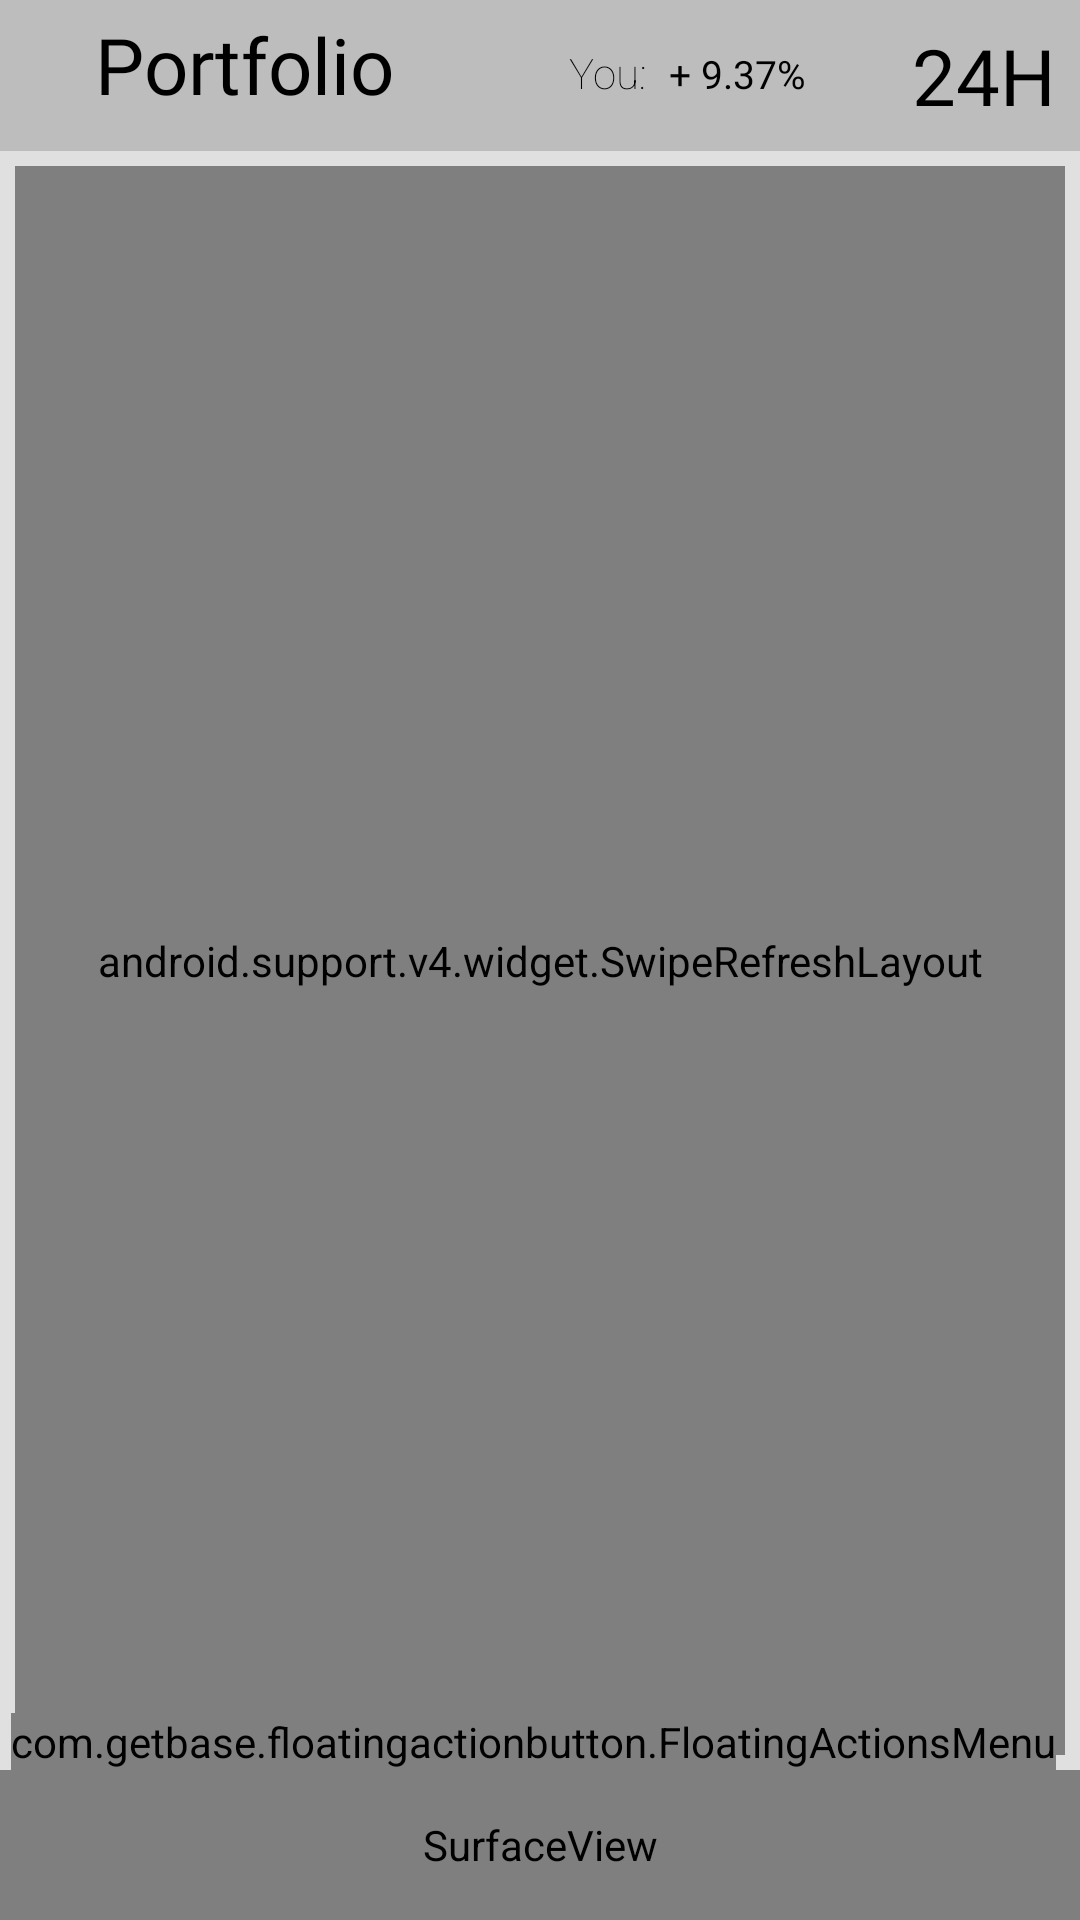

Reconstruct the res/layout file that produces this screen, plus the resources it refers to.
<!-- AndroidManifest.xml: application theme AppTheme -->
<!-- res/layout/asset_activity.xml -->
<?xml version="1.0" encoding="utf-8"?>
<android.support.constraint.ConstraintLayout xmlns:android="http://schemas.android.com/apk/res/android"
    xmlns:app="http://schemas.android.com/apk/res-auto"
    xmlns:fab="http://schemas.android.com/apk/res-auto"
    xmlns:tools="http://schemas.android.com/tools"
    android:id="@+id/constraintLayout"
    android:layout_width="match_parent"
    android:layout_height="match_parent"
    android:theme="@style/FullscreenTheme"
    tools:context="com.walletkeep.walletkeep.ui.asset.AssetActivity">

    <android.support.design.widget.AppBarLayout
        android:id="@+id/appBarLayout"
        android:layout_width="0dp"
        android:layout_height="wrap_content"
        android:background="@color/topbar"
        android:theme="@style/AppTheme.AppBarOverlay"
        app:layout_constraintEnd_toEndOf="parent"
        app:layout_constraintStart_toStartOf="parent"
        app:layout_constraintTop_toTopOf="parent">

        <include
            android:id="@+id/include"
            layout="@layout/top_bar_portfolio_fragment"
            android:layout_width="match_parent"
            android:layout_height="wrap_content" />

    </android.support.design.widget.AppBarLayout>

    <include
        android:id="@+id/includecon"
        layout="@layout/asset_content"
        android:layout_width="0dp"
        android:layout_height="0dp"
        app:layout_constraintBottom_toTopOf="@+id/asset_activity_surfaceView"
        app:layout_constraintEnd_toEndOf="parent"
        app:layout_constraintStart_toStartOf="parent"
        app:layout_constraintTop_toBottomOf="@+id/appBarLayout" />

    <SurfaceView
        android:id="@+id/asset_activity_surfaceView"
        android:layout_width="0dp"
        android:layout_height="50dp"
        android:background="@android:color/transparent"
        app:layout_anchor="@id/includecon"
        app:layout_anchorGravity="bottom"
        app:layout_constraintBottom_toBottomOf="parent"
        app:layout_constraintEnd_toEndOf="parent"
        app:layout_constraintStart_toStartOf="parent" />

    <com.getbase.floatingactionbutton.FloatingActionsMenu
        android:id="@+id/asset_activity_fab_menu"
        android:layout_width="wrap_content"
        android:layout_height="wrap_content"
        android:layout_marginEnd="8dp"
        app:layout_constraintBottom_toTopOf="@+id/asset_activity_surfaceView"
        app:layout_constraintEnd_toEndOf="parent"
        fab:fab_addButtonColorNormal="@color/ui_general_elements"
        fab:fab_addButtonColorPressed="@color/ui_general_elements"
        fab:fab_addButtonPlusIconColor="@color/white"
        fab:fab_labelStyle="@style/menu_labels_style"
        fab:fab_labelsPosition="left">

        <com.getbase.floatingactionbutton.FloatingActionButton
            android:id="@+id/asset_activity_fab_portfolios"
            android:layout_width="wrap_content"
            android:layout_height="wrap_content"
            fab:fab_colorNormal="@color/portfolio_consistent"
            fab:fab_colorPressed="@color/portfolio_pressed_consistent"
            fab:fab_icon="@drawable/portfoliosicon"
            fab:fab_size="mini"
            fab:fab_title="Portfolios" />

        <com.getbase.floatingactionbutton.FloatingActionButton
            android:id="@+id/asset_activity_fab_wallets"
            android:layout_width="wrap_content"
            android:layout_height="wrap_content"
            fab:fab_colorNormal="@color/wallets_consistent"
            fab:fab_colorPressed="@color/wallets_pressed_consistent"
            fab:fab_icon="@drawable/walletsicon"
            fab:fab_size="mini"
            fab:fab_title="Wallets" />


    </com.getbase.floatingactionbutton.FloatingActionsMenu>

</android.support.constraint.ConstraintLayout>
<!-- res/layout/top_bar_portfolio_fragment.xml (included above) -->
<FrameLayout xmlns:android="http://schemas.android.com/apk/res/android"
    xmlns:app="http://schemas.android.com/apk/res-auto"
    xmlns:tools="http://schemas.android.com/tools"
    android:layout_width="match_parent"
    android:layout_height="50dp"
    tools:context="com.walletkeep.walletkeep.ui.TopBarPortfolioFragment">

    <android.support.design.widget.AppBarLayout
        android:layout_width="match_parent"
        android:layout_height="match_parent"
        android:theme="@style/AppTheme.AppBarOverlay"
        android:background="@color/topbar">

        <android.support.constraint.ConstraintLayout
            android:layout_width="match_parent"
            android:layout_height="match_parent">

            <TextView
                android:id="@+id/asset_activity_textView_you_change"
                style="@style/InfoTextNormal"
                android:layout_width="73dp"
                android:layout_height="22dp"
                android:layout_marginBottom="8dp"
                android:layout_marginEnd="8dp"
                android:layout_marginTop="8dp"
                android:layout_weight="0"
                android:gravity="start"
                android:text="+ 9.37%"
                app:layout_constraintBottom_toBottomOf="parent"
                app:layout_constraintEnd_toStartOf="@+id/asset_activity_textView_change_setting"
                app:layout_constraintTop_toTopOf="parent"
                app:layout_constraintVertical_bias="0.625" />

            <TextView
                android:id="@+id/asset_activity_textView_change_setting"
                android:layout_width="wrap_content"
                android:layout_height="wrap_content"
                android:layout_marginEnd="8dp"
                android:layout_weight="0"
                android:gravity="center"
                android:text="24H"
                style="@style/InfoTextTitle"
                android:textSize="26dp"
                app:layout_constraintBottom_toBottomOf="parent"
                app:layout_constraintEnd_toEndOf="parent"
                app:layout_constraintTop_toTopOf="parent"
                android:layout_marginRight="8dp" />

            <TextView
                android:id="@+id/asset_activity_textView_label_you"
                style="@style/LabelTextNormal"
                android:layout_width="62dp"
                android:layout_height="21dp"
                android:layout_marginBottom="8dp"
                android:layout_marginEnd="8dp"
                android:layout_marginTop="8dp"
                android:layout_weight="0"
                android:gravity="end"
                android:text="@string/label_you"
                app:layout_constraintBottom_toBottomOf="parent"
                app:layout_constraintEnd_toStartOf="@+id/asset_activity_textView_you_change"
                app:layout_constraintTop_toTopOf="parent" />

            <TextView
                android:id="@+id/asset_activity_textView_portfolio_value"
                style="@style/InfoTextTitle"
                android:layout_width="147dp"
                android:layout_height="30dp"
                android:layout_marginStart="8dp"
                android:layout_marginTop="4dp"
                android:layout_weight="0"
                android:gravity="center"
                android:text="Portfolio Value"
                android:textAlignment="center"
                android:textSize="26dp"
                app:layout_constraintStart_toStartOf="parent"
                app:layout_constraintTop_toTopOf="parent" />

            <TextView
                android:id="@+id/asset_activity_textView_timestamp_last_update"
                style="@style/GuideText"
                android:layout_width="wrap_content"
                android:layout_height="wrap_content"
                android:layout_marginStart="24dp"
                android:layout_marginTop="4dp"
                android:text=""
                app:layout_constraintStart_toStartOf="parent"
                app:layout_constraintTop_toBottomOf="@+id/asset_activity_textView_portfolio_value" />

        </android.support.constraint.ConstraintLayout>


    </android.support.design.widget.AppBarLayout>

</FrameLayout>
<!-- res/layout/asset_content.xml (included above) -->
<?xml version="1.0" encoding="utf-8"?>
<android.support.constraint.ConstraintLayout xmlns:android="http://schemas.android.com/apk/res/android"
    xmlns:app="http://schemas.android.com/apk/res-auto"
    xmlns:tools="http://schemas.android.com/tools"
    android:layout_width="match_parent"
    android:layout_height="match_parent"
    app:layout_behavior="@string/appbar_scrolling_view_behavior"
    tools:context="com.walletkeep.walletkeep.ui.asset.AssetActivity"
    tools:showIn="@layout/asset_activity"
    android:padding="5dp"
    android:background="@color/background">

    <android.support.v4.widget.SwipeRefreshLayout
        xmlns:android="http://schemas.android.com/apk/res/android"
        android:id="@+id/asset_content_swipeContainer"
        android:layout_width="match_parent"
        android:layout_height="match_parent"
        android:color="@color/black">

    <android.support.v7.widget.RecyclerView
        android:id="@+id/asset_content_recyclerView"
        android:layout_width="match_parent"
        android:layout_height="match_parent"
        android:color="@color/black"
        android:theme="@style/recyclertest"
        android:clipToPadding="false"
        android:paddingBottom="70dp"
        android:scrollbars="vertical"
        />

    </android.support.v4.widget.SwipeRefreshLayout>

</android.support.constraint.ConstraintLayout>
<!-- resources referenced by this layout -->
<resources>
  <color name="background">#E0E0E0</color>
  <color name="black">#000000</color>
  <color name="portfolio_consistent">#e57373</color>
  <color name="portfolio_pressed_consistent">#ffa4a2</color>
  <color name="topbar">#BDBDBD</color>
  <color name="ui_general_elements">#e0e0e0</color>
  <color name="wallets_consistent">#64b5f6</color>
  <color name="wallets_pressed_consistent">#9be7ff</color>
  <color name="white">#ffffff</color>
  <string name="label_you">You:</string>
  <style name="AppTheme.AppBarOverlay" parent="ThemeOverlay.AppCompat.Dark.ActionBar" />
  <style name="FullscreenTheme" parent="AppTheme">
          <item name="android:actionBarStyle">@style/FullscreenActionBarStyle</item>
          <item name="android:windowActionBarOverlay">true</item>
          <item name="android:windowBackground">@null</item>
          <item name="metaButtonBarStyle">?android:attr/buttonBarStyle</item>
          <item name="metaButtonBarButtonStyle">?android:attr/buttonBarButtonStyle</item>
          <item name="colorPrimary">@color/background</item>
          <item name="colorPrimaryDark">@color/middlelayer</item>
          <item name="colorAccent">@color/colorAccent</item>
      </style>
  <style name="GuideText">
          <item name="android:textColor">#000000</item>
          <item name="android:fontFamily">@font/droidsansmono</item>
          <item name="android:textSize">9dp</item>
      </style>
  <style name="InfoTextNormal">
          <item name="android:textColor">#000000</item>
          <item name="android:fontFamily">@font/droidsansmono</item>
          <item name="android:textSize">13dp</item>
      </style>
  <style name="InfoTextTitle">
          <item name="android:textColor">#000000</item>
          <item name="android:fontFamily">@font/droidsansmono</item>
          <item name="android:textSize">18dp</item>
      </style>
  <style name="LabelTextNormal">
          <item name="android:textColor">#000000</item>
          <item name="android:fontFamily">sans-serif-thin</item>
          <item name="android:textSize">14dp</item>
      </style>
  <style name="menu_labels_style">
          <item name="android:background">@drawable/fab_label_background</item>
          <item name="android:textColor">@color/black</item>
      </style>
  <style name="recyclertest">
          <item name="android:background">@color/background</item>
      </style>
  <style name="AppTheme" parent="Theme.AppCompat.Light.DarkActionBar">
          
          <item name="colorPrimary">@color/topbar</item>
          <item name="colorPrimaryDark">@color/background</item>
          <item name="colorAccent">@color/colorAccent</item>
      </style>
  <style name="FullscreenActionBarStyle" parent="Widget.AppCompat.ActionBar">
          <item name="android:background">@color/black_overlay</item>
      </style>
  <color name="middlelayer">#f5f5f5</color>
  <color name="colorAccent">#c62828</color>
  <!-- drawable fab_label_background (drawable) -->
  <?xml version="1.0" encoding="utf-8"?>
  <shape xmlns:android="http://schemas.android.com/apk/res/android">
      <solid android:color="@color/topbar"/>
      <padding
          android:left="16dp"
          android:top="4dp"
          android:right="16dp"
          android:bottom="4dp"/>
      <corners
          android:radius="0dp"/>
  </shape>
  <color name="black_overlay">#66000000</color>
</resources>
